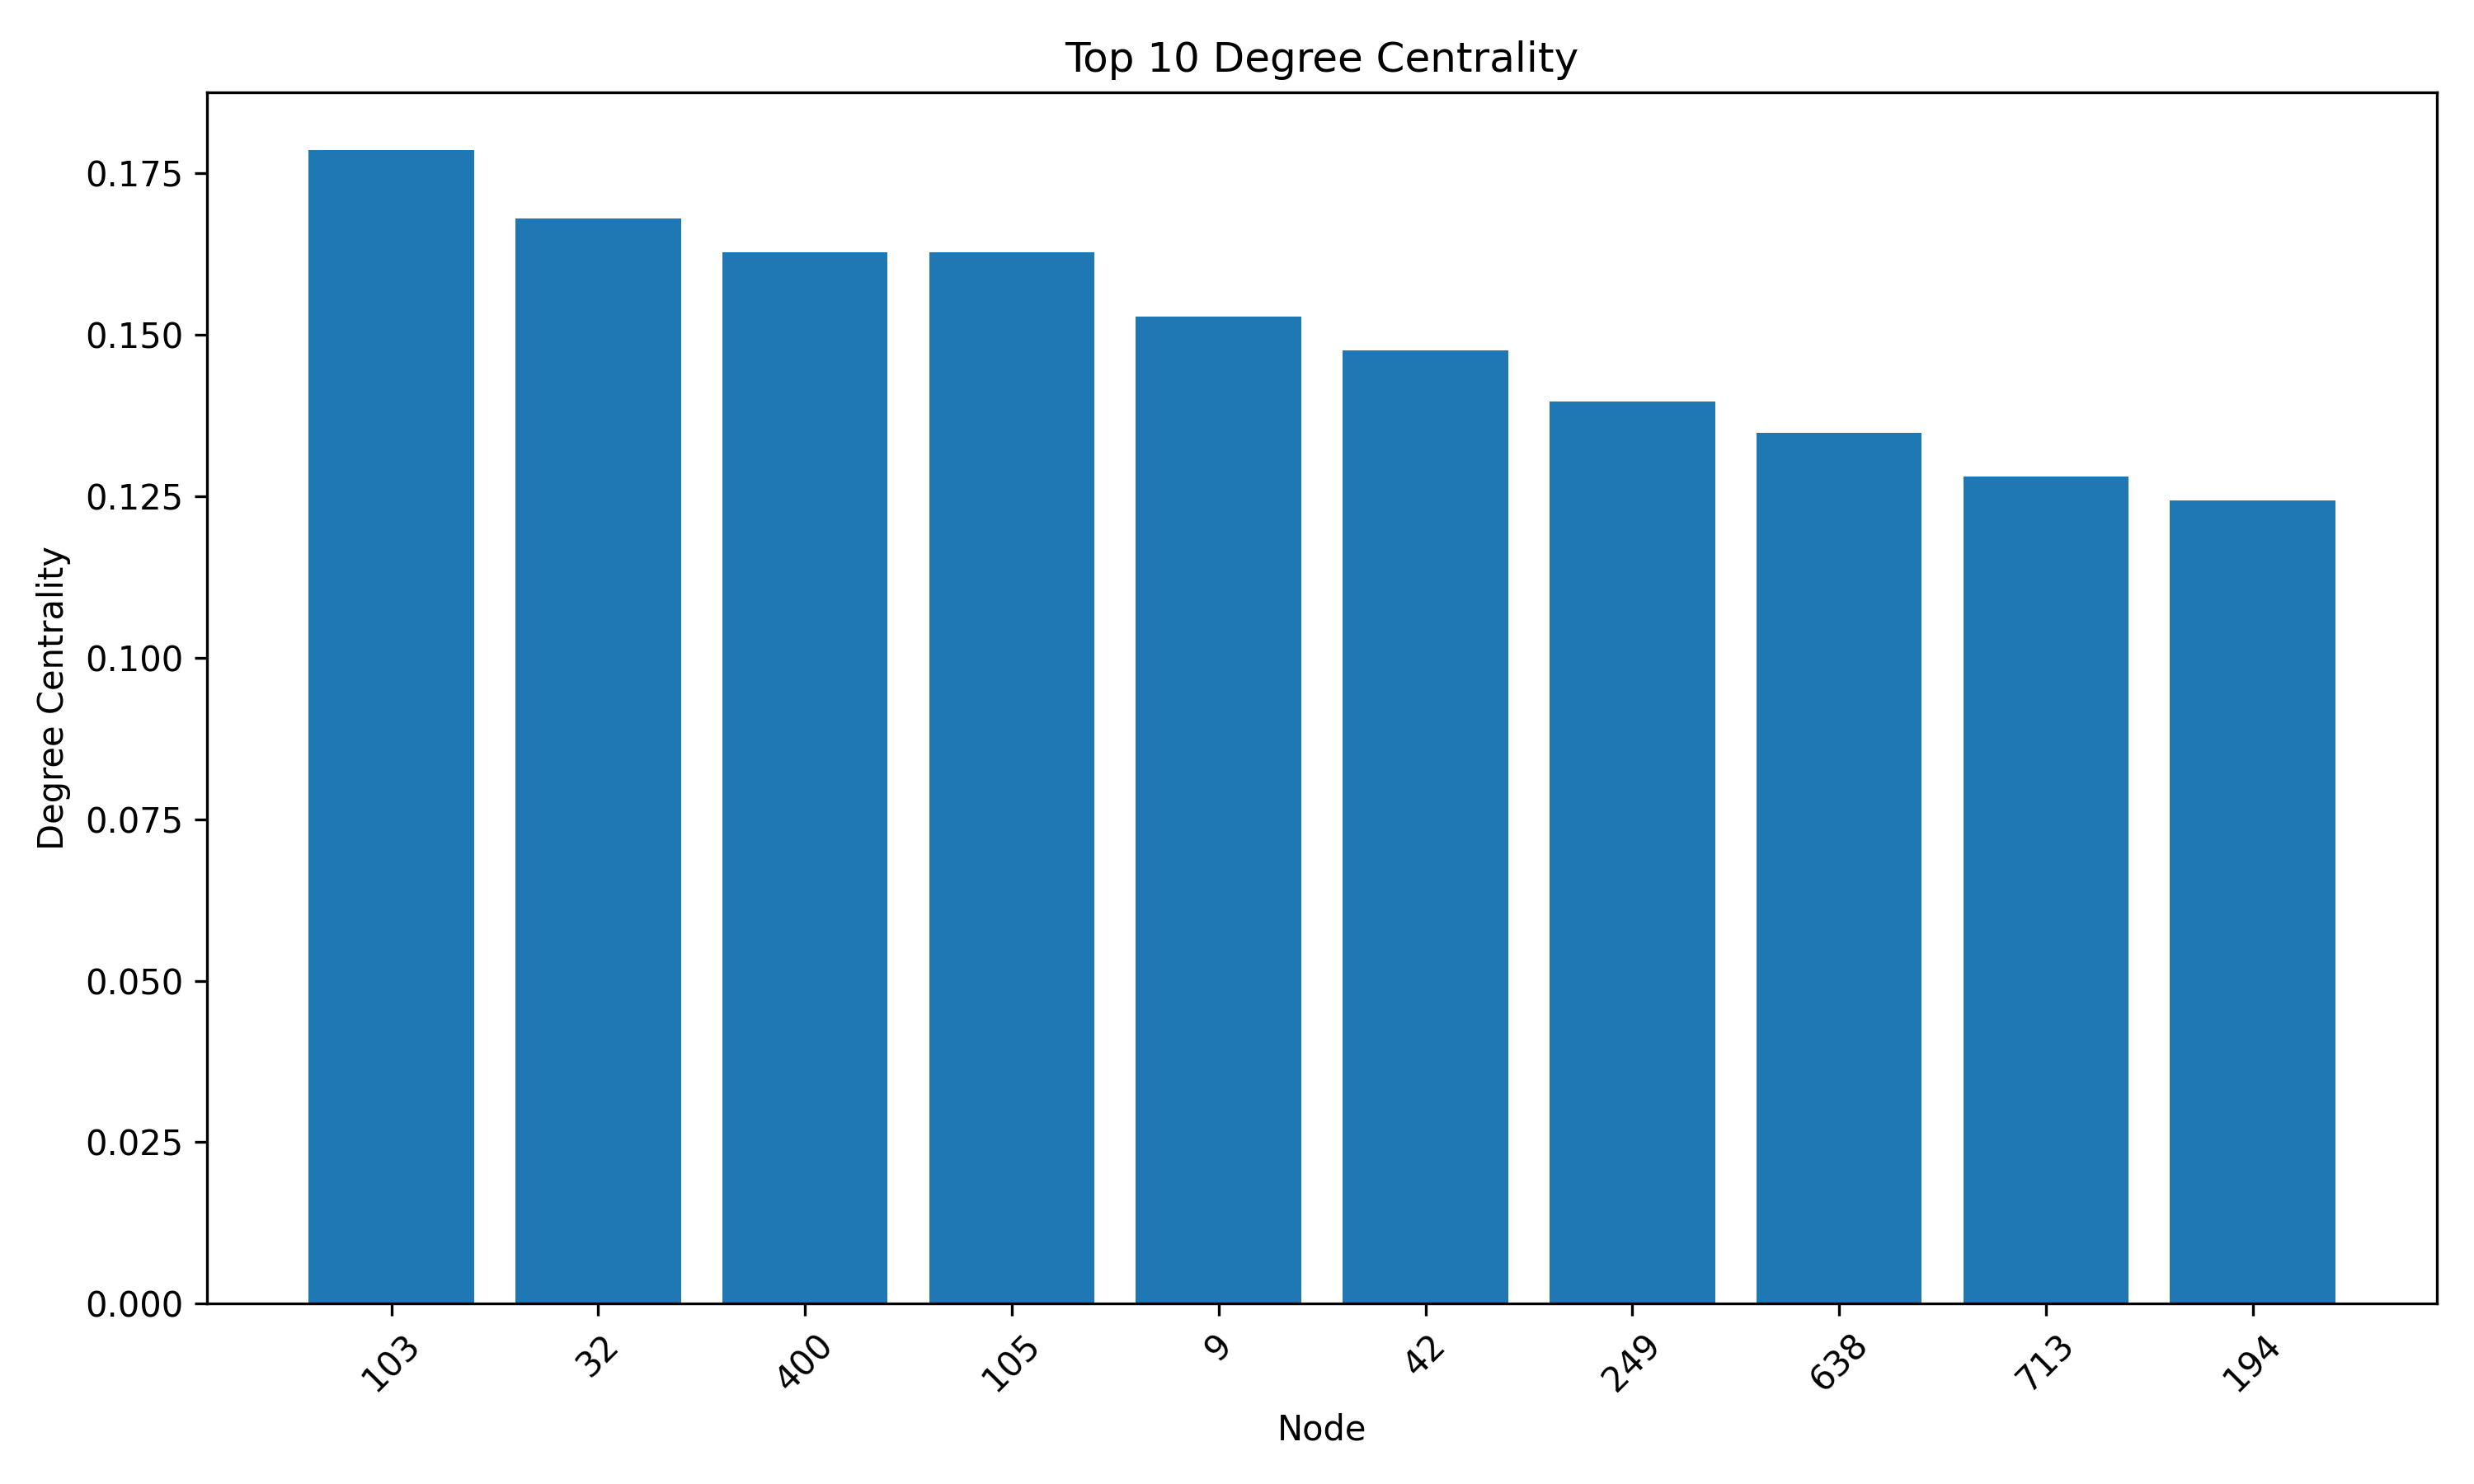

The table this chart was drawn from, first rows:
node, degree_centrality
103, 0.1786
32, 0.1681
400, 0.1628
105, 0.1628
9, 0.1528
42, 0.1475
249, 0.1396
638, 0.1349
713, 0.128
194, 0.1243
